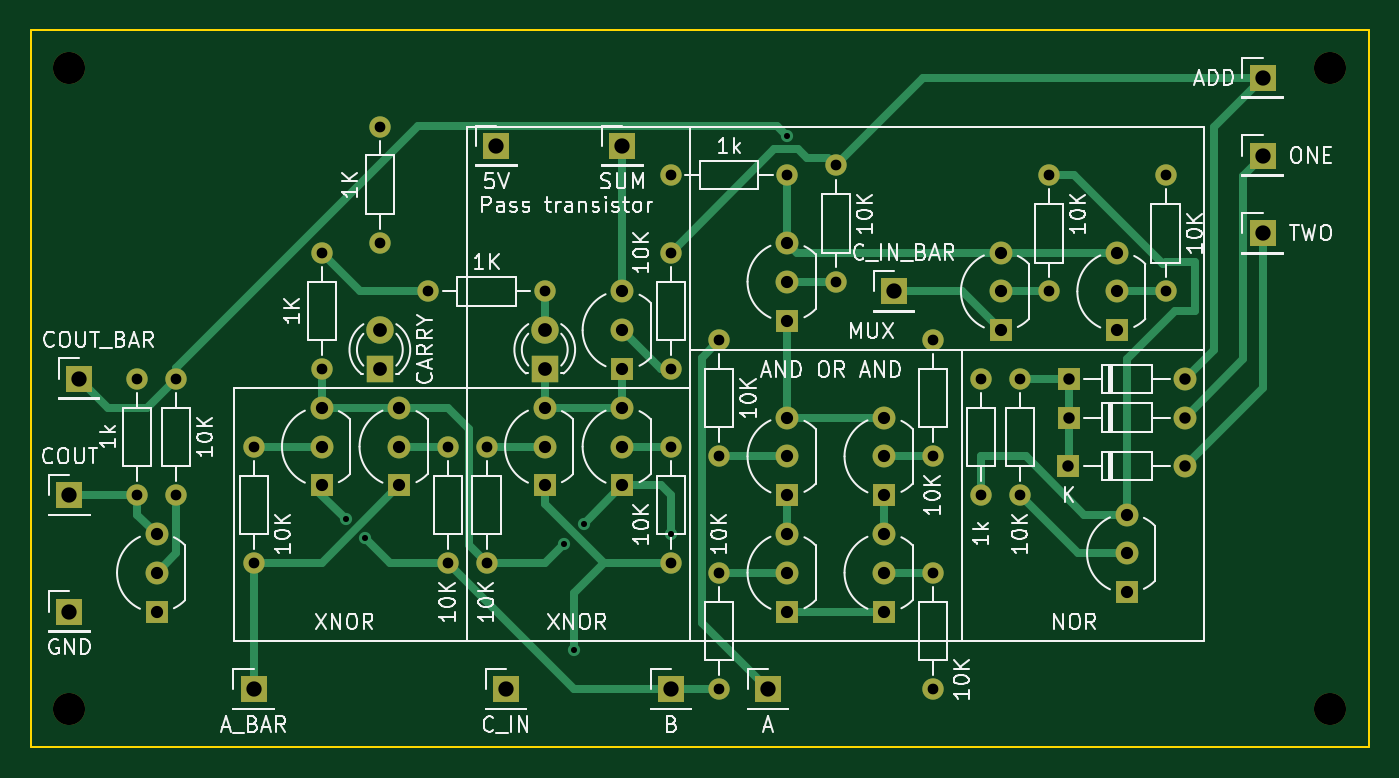
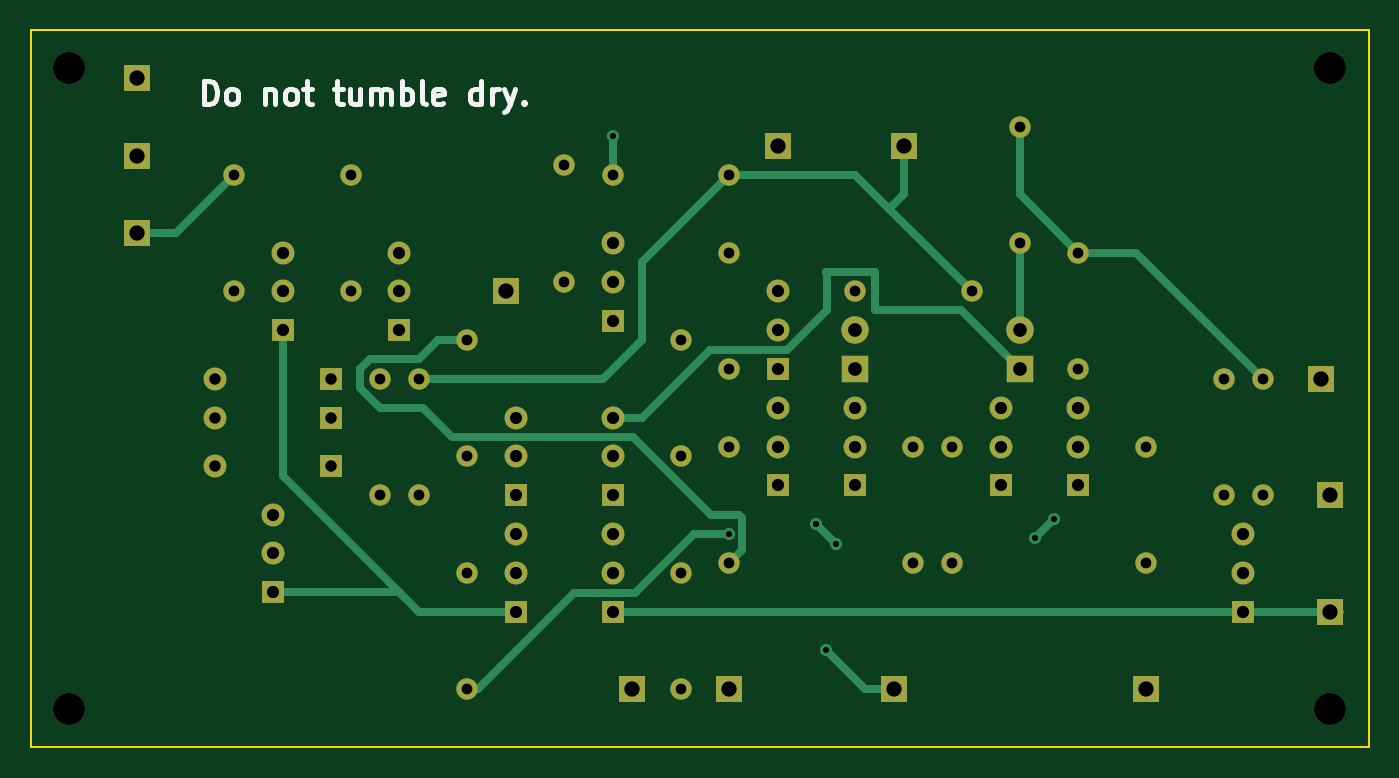
Circuit board: 11 layer files. Board 87.6 x 47.0 mm.
- bottom_copper: adder-B_Cu.gbr (11344 bytes)
- bottom_mask: adder-B_Mask.gbr (4961 bytes)
- paste: adder-B_Paste.gbr (448 bytes)
- bottom_silk: adder-B_Silkscreen.gbr (7223 bytes)
- outline: adder-Edge_Cuts.gbr (605 bytes)
- top_copper: adder-F_Cu.gbr (14364 bytes)
- top_mask: adder-F_Mask.gbr (4961 bytes)
- paste: adder-F_Paste.gbr (448 bytes)
- top_silk: adder-F_Silkscreen.gbr (80905 bytes)
- drill: adder-NPTH.drl (384 bytes)
- drill: adder-PTH.drl (2060 bytes)

=== bottom_copper: adder-B_Cu.gbr (11344 bytes, source omitted) ===
=== bottom_mask: adder-B_Mask.gbr ===
%TF.GenerationSoftware,KiCad,Pcbnew,7.0.8*%
%TF.CreationDate,2023-11-03T11:37:25-07:00*%
%TF.ProjectId,adder,61646465-722e-46b6-9963-61645f706362,rev?*%
%TF.SameCoordinates,Original*%
%TF.FileFunction,Soldermask,Bot*%
%TF.FilePolarity,Negative*%
%FSLAX46Y46*%
G04 Gerber Fmt 4.6, Leading zero omitted, Abs format (unit mm)*
G04 Created by KiCad (PCBNEW 7.0.8) date 2023-11-03 11:37:25*
%MOMM*%
%LPD*%
G01*
G04 APERTURE LIST*
%ADD10R,1.500000X1.500000*%
%ADD11C,1.500000*%
%ADD12R,1.700000X1.700000*%
%ADD13C,1.400000*%
%ADD14O,1.400000X1.400000*%
%ADD15C,2.100000*%
%ADD16R,1.800000X1.800000*%
%ADD17C,1.800000*%
%ADD18O,1.500000X1.500000*%
G04 APERTURE END LIST*
D10*
%TO.C,Q19*%
X202565000Y-114300000D03*
D11*
X202565000Y-111760000D03*
X202565000Y-109220000D03*
%TD*%
D10*
%TO.C,Q10*%
X180340000Y-115570000D03*
D11*
X180340000Y-113030000D03*
X180340000Y-110490000D03*
%TD*%
D12*
%TO.C,J4*%
X179070000Y-120650000D03*
%TD*%
D13*
%TO.C,R27*%
X205105000Y-94615000D03*
D14*
X205105000Y-86995000D03*
%TD*%
D13*
%TO.C,R25*%
X189865000Y-105410000D03*
D14*
X189865000Y-97790000D03*
%TD*%
D13*
%TO.C,R24*%
X183515000Y-93980000D03*
D14*
X183515000Y-86360000D03*
%TD*%
D10*
%TO.C,Q17*%
X201930000Y-97155000D03*
D11*
X201930000Y-94615000D03*
X201930000Y-92075000D03*
%TD*%
D13*
%TO.C,R18*%
X160655000Y-104775000D03*
D14*
X160655000Y-112395000D03*
%TD*%
D13*
%TO.C,R23*%
X172720000Y-92075000D03*
D14*
X172720000Y-99695000D03*
%TD*%
D12*
%TO.C,J8*%
X161290000Y-85090000D03*
%TD*%
D10*
%TO.C,Q11*%
X164465000Y-107315000D03*
D11*
X164465000Y-104775000D03*
X164465000Y-102235000D03*
%TD*%
D10*
%TO.C,Q18*%
X194310000Y-97155000D03*
D11*
X194310000Y-94615000D03*
X194310000Y-92075000D03*
%TD*%
D10*
%TO.C,Q16*%
X186690000Y-115570000D03*
D11*
X186690000Y-113030000D03*
X186690000Y-110490000D03*
%TD*%
D12*
%TO.C,J13*%
X133985000Y-100330000D03*
%TD*%
D13*
%TO.C,R17*%
X175895000Y-113030000D03*
D14*
X175895000Y-120650000D03*
%TD*%
D13*
%TO.C,R28*%
X195580000Y-107950000D03*
D14*
X195580000Y-100330000D03*
%TD*%
D15*
%TO.C,REF\u002A\u002A*%
X133350000Y-80010000D03*
%TD*%
D12*
%TO.C,J6*%
X161925000Y-120650000D03*
%TD*%
D13*
%TO.C,R20*%
X156845000Y-94615000D03*
D14*
X164465000Y-94615000D03*
%TD*%
D15*
%TO.C,REF\u002A\u002A*%
X215900000Y-121920000D03*
%TD*%
D13*
%TO.C,R16*%
X175895000Y-105410000D03*
D14*
X175895000Y-97790000D03*
%TD*%
D13*
%TO.C,R19*%
X153670000Y-83820000D03*
D14*
X153670000Y-91440000D03*
%TD*%
D13*
%TO.C,R26*%
X189865000Y-113030000D03*
D14*
X189865000Y-120650000D03*
%TD*%
D10*
%TO.C,Q12*%
X169545000Y-99695000D03*
D11*
X169545000Y-97155000D03*
X169545000Y-94615000D03*
%TD*%
D16*
%TO.C,D2*%
X164465000Y-99695000D03*
D17*
X164465000Y-97155000D03*
%TD*%
D12*
%TO.C,J9*%
X169545000Y-85090000D03*
%TD*%
D13*
%TO.C,R12*%
X149860000Y-92075000D03*
D14*
X149860000Y-99695000D03*
%TD*%
D15*
%TO.C,REF\u002A\u002A*%
X133350000Y-121920000D03*
%TD*%
D10*
%TO.C,Q13*%
X169545000Y-107315000D03*
D11*
X169545000Y-104775000D03*
X169545000Y-102235000D03*
%TD*%
D10*
%TO.C,Q14*%
X180340000Y-96520000D03*
D11*
X180340000Y-93980000D03*
X180340000Y-91440000D03*
%TD*%
D10*
%TO.C,D4*%
X198755000Y-102870000D03*
D18*
X206375000Y-102870000D03*
%TD*%
D12*
%TO.C,J11*%
X211455000Y-85725000D03*
%TD*%
%TO.C,J5*%
X187325000Y-94615000D03*
%TD*%
%TO.C,J3*%
X172720000Y-120650000D03*
%TD*%
D13*
%TO.C,R22*%
X172720000Y-104775000D03*
D14*
X172720000Y-112395000D03*
%TD*%
D12*
%TO.C,J7*%
X133350000Y-115570000D03*
%TD*%
D13*
%TO.C,R21*%
X172720000Y-86995000D03*
D14*
X180340000Y-86995000D03*
%TD*%
D16*
%TO.C,D1*%
X153670000Y-99700000D03*
D17*
X153670000Y-97160000D03*
%TD*%
D10*
%TO.C,Q20*%
X139065000Y-115570000D03*
D11*
X139065000Y-113030000D03*
X139065000Y-110490000D03*
%TD*%
D13*
%TO.C,R31*%
X140335000Y-107950000D03*
D14*
X140335000Y-100330000D03*
%TD*%
D12*
%TO.C,J10*%
X211455000Y-80645000D03*
%TD*%
%TO.C,J12*%
X211455000Y-90805000D03*
%TD*%
D13*
%TO.C,R32*%
X137795000Y-100330000D03*
D14*
X137795000Y-107950000D03*
%TD*%
D12*
%TO.C,J2*%
X145415000Y-120650000D03*
%TD*%
D15*
%TO.C,REF\u002A\u002A*%
X215900000Y-80010000D03*
%TD*%
D10*
%TO.C,Q15*%
X186690000Y-107950000D03*
D11*
X186690000Y-105410000D03*
X186690000Y-102870000D03*
%TD*%
D13*
%TO.C,R15*%
X158115000Y-104775000D03*
D14*
X158115000Y-112395000D03*
%TD*%
D13*
%TO.C,R30*%
X193040000Y-100330000D03*
D14*
X193040000Y-107950000D03*
%TD*%
D10*
%TO.C,Q8*%
X154940000Y-107315000D03*
D11*
X154940000Y-104775000D03*
X154940000Y-102235000D03*
%TD*%
D13*
%TO.C,R11*%
X145415000Y-104775000D03*
D14*
X145415000Y-112395000D03*
%TD*%
D12*
%TO.C,J14*%
X133350000Y-107950000D03*
%TD*%
D10*
%TO.C,Q9*%
X180340000Y-107950000D03*
D11*
X180340000Y-105410000D03*
X180340000Y-102870000D03*
%TD*%
D10*
%TO.C,D3*%
X198755000Y-100330000D03*
D18*
X206375000Y-100330000D03*
%TD*%
D13*
%TO.C,R29*%
X197485000Y-94615000D03*
D14*
X197485000Y-86995000D03*
%TD*%
D10*
%TO.C,D5*%
X198750000Y-106045000D03*
D18*
X206370000Y-106045000D03*
%TD*%
D10*
%TO.C,Q6*%
X149860000Y-107315000D03*
D11*
X149860000Y-104775000D03*
X149860000Y-102235000D03*
%TD*%
M02*

=== paste: adder-B_Paste.gbr ===
%TF.GenerationSoftware,KiCad,Pcbnew,7.0.8*%
%TF.CreationDate,2023-11-03T11:37:24-07:00*%
%TF.ProjectId,adder,61646465-722e-46b6-9963-61645f706362,rev?*%
%TF.SameCoordinates,Original*%
%TF.FileFunction,Paste,Bot*%
%TF.FilePolarity,Positive*%
%FSLAX46Y46*%
G04 Gerber Fmt 4.6, Leading zero omitted, Abs format (unit mm)*
G04 Created by KiCad (PCBNEW 7.0.8) date 2023-11-03 11:37:24*
%MOMM*%
%LPD*%
G01*
G04 APERTURE LIST*
G04 APERTURE END LIST*
M02*

=== bottom_silk: adder-B_Silkscreen.gbr (7223 bytes, source omitted) ===
=== outline: adder-Edge_Cuts.gbr ===
%TF.GenerationSoftware,KiCad,Pcbnew,7.0.8*%
%TF.CreationDate,2023-11-03T11:37:25-07:00*%
%TF.ProjectId,adder,61646465-722e-46b6-9963-61645f706362,rev?*%
%TF.SameCoordinates,Original*%
%TF.FileFunction,Profile,NP*%
%FSLAX46Y46*%
G04 Gerber Fmt 4.6, Leading zero omitted, Abs format (unit mm)*
G04 Created by KiCad (PCBNEW 7.0.8) date 2023-11-03 11:37:25*
%MOMM*%
%LPD*%
G01*
G04 APERTURE LIST*
%TA.AperFunction,Profile*%
%ADD10C,0.100000*%
%TD*%
G04 APERTURE END LIST*
D10*
X130810000Y-77470000D02*
X218440000Y-77470000D01*
X218440000Y-124460000D01*
X130810000Y-124460000D01*
X130810000Y-77470000D01*
M02*

=== top_copper: adder-F_Cu.gbr (14364 bytes, source omitted) ===
=== top_mask: adder-F_Mask.gbr ===
%TF.GenerationSoftware,KiCad,Pcbnew,7.0.8*%
%TF.CreationDate,2023-11-03T11:37:25-07:00*%
%TF.ProjectId,adder,61646465-722e-46b6-9963-61645f706362,rev?*%
%TF.SameCoordinates,Original*%
%TF.FileFunction,Soldermask,Top*%
%TF.FilePolarity,Negative*%
%FSLAX46Y46*%
G04 Gerber Fmt 4.6, Leading zero omitted, Abs format (unit mm)*
G04 Created by KiCad (PCBNEW 7.0.8) date 2023-11-03 11:37:25*
%MOMM*%
%LPD*%
G01*
G04 APERTURE LIST*
%ADD10R,1.500000X1.500000*%
%ADD11C,1.500000*%
%ADD12R,1.700000X1.700000*%
%ADD13C,1.400000*%
%ADD14O,1.400000X1.400000*%
%ADD15C,2.100000*%
%ADD16R,1.800000X1.800000*%
%ADD17C,1.800000*%
%ADD18O,1.500000X1.500000*%
G04 APERTURE END LIST*
D10*
%TO.C,Q19*%
X202565000Y-114300000D03*
D11*
X202565000Y-111760000D03*
X202565000Y-109220000D03*
%TD*%
D10*
%TO.C,Q10*%
X180340000Y-115570000D03*
D11*
X180340000Y-113030000D03*
X180340000Y-110490000D03*
%TD*%
D12*
%TO.C,J4*%
X179070000Y-120650000D03*
%TD*%
D13*
%TO.C,R27*%
X205105000Y-94615000D03*
D14*
X205105000Y-86995000D03*
%TD*%
D13*
%TO.C,R25*%
X189865000Y-105410000D03*
D14*
X189865000Y-97790000D03*
%TD*%
D13*
%TO.C,R24*%
X183515000Y-93980000D03*
D14*
X183515000Y-86360000D03*
%TD*%
D10*
%TO.C,Q17*%
X201930000Y-97155000D03*
D11*
X201930000Y-94615000D03*
X201930000Y-92075000D03*
%TD*%
D13*
%TO.C,R18*%
X160655000Y-104775000D03*
D14*
X160655000Y-112395000D03*
%TD*%
D13*
%TO.C,R23*%
X172720000Y-92075000D03*
D14*
X172720000Y-99695000D03*
%TD*%
D12*
%TO.C,J8*%
X161290000Y-85090000D03*
%TD*%
D10*
%TO.C,Q11*%
X164465000Y-107315000D03*
D11*
X164465000Y-104775000D03*
X164465000Y-102235000D03*
%TD*%
D10*
%TO.C,Q18*%
X194310000Y-97155000D03*
D11*
X194310000Y-94615000D03*
X194310000Y-92075000D03*
%TD*%
D10*
%TO.C,Q16*%
X186690000Y-115570000D03*
D11*
X186690000Y-113030000D03*
X186690000Y-110490000D03*
%TD*%
D12*
%TO.C,J13*%
X133985000Y-100330000D03*
%TD*%
D13*
%TO.C,R17*%
X175895000Y-113030000D03*
D14*
X175895000Y-120650000D03*
%TD*%
D13*
%TO.C,R28*%
X195580000Y-107950000D03*
D14*
X195580000Y-100330000D03*
%TD*%
D15*
%TO.C,REF\u002A\u002A*%
X133350000Y-80010000D03*
%TD*%
D12*
%TO.C,J6*%
X161925000Y-120650000D03*
%TD*%
D13*
%TO.C,R20*%
X156845000Y-94615000D03*
D14*
X164465000Y-94615000D03*
%TD*%
D15*
%TO.C,REF\u002A\u002A*%
X215900000Y-121920000D03*
%TD*%
D13*
%TO.C,R16*%
X175895000Y-105410000D03*
D14*
X175895000Y-97790000D03*
%TD*%
D13*
%TO.C,R19*%
X153670000Y-83820000D03*
D14*
X153670000Y-91440000D03*
%TD*%
D13*
%TO.C,R26*%
X189865000Y-113030000D03*
D14*
X189865000Y-120650000D03*
%TD*%
D10*
%TO.C,Q12*%
X169545000Y-99695000D03*
D11*
X169545000Y-97155000D03*
X169545000Y-94615000D03*
%TD*%
D16*
%TO.C,D2*%
X164465000Y-99695000D03*
D17*
X164465000Y-97155000D03*
%TD*%
D12*
%TO.C,J9*%
X169545000Y-85090000D03*
%TD*%
D13*
%TO.C,R12*%
X149860000Y-92075000D03*
D14*
X149860000Y-99695000D03*
%TD*%
D15*
%TO.C,REF\u002A\u002A*%
X133350000Y-121920000D03*
%TD*%
D10*
%TO.C,Q13*%
X169545000Y-107315000D03*
D11*
X169545000Y-104775000D03*
X169545000Y-102235000D03*
%TD*%
D10*
%TO.C,Q14*%
X180340000Y-96520000D03*
D11*
X180340000Y-93980000D03*
X180340000Y-91440000D03*
%TD*%
D10*
%TO.C,D4*%
X198755000Y-102870000D03*
D18*
X206375000Y-102870000D03*
%TD*%
D12*
%TO.C,J11*%
X211455000Y-85725000D03*
%TD*%
%TO.C,J5*%
X187325000Y-94615000D03*
%TD*%
%TO.C,J3*%
X172720000Y-120650000D03*
%TD*%
D13*
%TO.C,R22*%
X172720000Y-104775000D03*
D14*
X172720000Y-112395000D03*
%TD*%
D12*
%TO.C,J7*%
X133350000Y-115570000D03*
%TD*%
D13*
%TO.C,R21*%
X172720000Y-86995000D03*
D14*
X180340000Y-86995000D03*
%TD*%
D16*
%TO.C,D1*%
X153670000Y-99700000D03*
D17*
X153670000Y-97160000D03*
%TD*%
D10*
%TO.C,Q20*%
X139065000Y-115570000D03*
D11*
X139065000Y-113030000D03*
X139065000Y-110490000D03*
%TD*%
D13*
%TO.C,R31*%
X140335000Y-107950000D03*
D14*
X140335000Y-100330000D03*
%TD*%
D12*
%TO.C,J10*%
X211455000Y-80645000D03*
%TD*%
%TO.C,J12*%
X211455000Y-90805000D03*
%TD*%
D13*
%TO.C,R32*%
X137795000Y-100330000D03*
D14*
X137795000Y-107950000D03*
%TD*%
D12*
%TO.C,J2*%
X145415000Y-120650000D03*
%TD*%
D15*
%TO.C,REF\u002A\u002A*%
X215900000Y-80010000D03*
%TD*%
D10*
%TO.C,Q15*%
X186690000Y-107950000D03*
D11*
X186690000Y-105410000D03*
X186690000Y-102870000D03*
%TD*%
D13*
%TO.C,R15*%
X158115000Y-104775000D03*
D14*
X158115000Y-112395000D03*
%TD*%
D13*
%TO.C,R30*%
X193040000Y-100330000D03*
D14*
X193040000Y-107950000D03*
%TD*%
D10*
%TO.C,Q8*%
X154940000Y-107315000D03*
D11*
X154940000Y-104775000D03*
X154940000Y-102235000D03*
%TD*%
D13*
%TO.C,R11*%
X145415000Y-104775000D03*
D14*
X145415000Y-112395000D03*
%TD*%
D12*
%TO.C,J14*%
X133350000Y-107950000D03*
%TD*%
D10*
%TO.C,Q9*%
X180340000Y-107950000D03*
D11*
X180340000Y-105410000D03*
X180340000Y-102870000D03*
%TD*%
D10*
%TO.C,D3*%
X198755000Y-100330000D03*
D18*
X206375000Y-100330000D03*
%TD*%
D13*
%TO.C,R29*%
X197485000Y-94615000D03*
D14*
X197485000Y-86995000D03*
%TD*%
D10*
%TO.C,D5*%
X198750000Y-106045000D03*
D18*
X206370000Y-106045000D03*
%TD*%
D10*
%TO.C,Q6*%
X149860000Y-107315000D03*
D11*
X149860000Y-104775000D03*
X149860000Y-102235000D03*
%TD*%
M02*

=== paste: adder-F_Paste.gbr ===
%TF.GenerationSoftware,KiCad,Pcbnew,7.0.8*%
%TF.CreationDate,2023-11-03T11:37:24-07:00*%
%TF.ProjectId,adder,61646465-722e-46b6-9963-61645f706362,rev?*%
%TF.SameCoordinates,Original*%
%TF.FileFunction,Paste,Top*%
%TF.FilePolarity,Positive*%
%FSLAX46Y46*%
G04 Gerber Fmt 4.6, Leading zero omitted, Abs format (unit mm)*
G04 Created by KiCad (PCBNEW 7.0.8) date 2023-11-03 11:37:24*
%MOMM*%
%LPD*%
G01*
G04 APERTURE LIST*
G04 APERTURE END LIST*
M02*

=== top_silk: adder-F_Silkscreen.gbr (80905 bytes, source omitted) ===
=== drill: adder-NPTH.drl ===
M48
; DRILL file {KiCad 7.0.8} date Fri 03 Nov 2023 11:37:27 AM PDT
; FORMAT={-:-/ absolute / inch / decimal}
; #@! TF.CreationDate,2023-11-03T11:37:27-07:00
; #@! TF.GenerationSoftware,Kicad,Pcbnew,7.0.8
; #@! TF.FileFunction,NonPlated,1,2,NPTH
FMAT,2
INCH
; #@! TA.AperFunction,NonPlated,NPTH,ComponentDrill
T1C0.0827
%
G90
G05
T1
X5.25Y-3.15
X5.25Y-4.8
X8.5Y-3.15
X8.5Y-4.8
T0
M30

=== drill: adder-PTH.drl ===
M48
; DRILL file {KiCad 7.0.8} date Fri 03 Nov 2023 11:37:27 AM PDT
; FORMAT={-:-/ absolute / inch / decimal}
; #@! TF.CreationDate,2023-11-03T11:37:27-07:00
; #@! TF.GenerationSoftware,Kicad,Pcbnew,7.0.8
; #@! TF.FileFunction,Plated,1,2,PTH
FMAT,2
INCH
; #@! TA.AperFunction,Plated,PTH,ViaDrill
T1C0.0157
; #@! TA.AperFunction,Plated,PTH,ComponentDrill
T2C0.0276
; #@! TA.AperFunction,Plated,PTH,ComponentDrill
T3C0.0295
; #@! TA.AperFunction,Plated,PTH,ComponentDrill
T4C0.0315
; #@! TA.AperFunction,Plated,PTH,ComponentDrill
T5C0.0354
; #@! TA.AperFunction,Plated,PTH,ComponentDrill
T6C0.0394
%
G90
G05
T1
X5.9625Y-4.3125
X6.0111Y-4.3611
X6.525Y-4.375
X6.55Y-4.65
X6.575Y-4.325
X6.8Y-4.35
X7.1Y-3.325
T2
X5.425Y-3.95
X5.425Y-4.25
X5.525Y-3.95
X5.525Y-4.25
X5.725Y-4.125
X5.725Y-4.425
X5.9Y-3.625
X5.9Y-3.925
X6.05Y-3.3
X6.05Y-3.6
X6.175Y-3.725
X6.225Y-4.125
X6.225Y-4.425
X6.325Y-4.125
X6.325Y-4.425
X6.475Y-3.725
X6.8Y-3.425
X6.8Y-3.625
X6.8Y-3.925
X6.8Y-4.125
X6.8Y-4.425
X6.925Y-3.85
X6.925Y-4.15
X6.925Y-4.45
X6.925Y-4.75
X7.1Y-3.425
X7.225Y-3.4
X7.225Y-3.7
X7.475Y-3.85
X7.475Y-4.15
X7.475Y-4.45
X7.475Y-4.75
X7.6Y-3.95
X7.6Y-4.25
X7.7Y-3.95
X7.7Y-4.25
X7.775Y-3.425
X7.775Y-3.725
X8.075Y-3.425
X8.075Y-3.725
T3
X7.8248Y-4.175
X7.825Y-3.95
X7.825Y-4.05
X8.1248Y-4.175
X8.125Y-3.95
X8.125Y-4.05
T4
X5.475Y-4.35
X5.475Y-4.45
X5.475Y-4.55
X5.9Y-4.025
X5.9Y-4.125
X5.9Y-4.225
X6.1Y-4.025
X6.1Y-4.125
X6.1Y-4.225
X6.475Y-4.025
X6.475Y-4.125
X6.475Y-4.225
X6.675Y-3.725
X6.675Y-3.825
X6.675Y-3.925
X6.675Y-4.025
X6.675Y-4.125
X6.675Y-4.225
X7.1Y-3.6
X7.1Y-3.7
X7.1Y-3.8
X7.1Y-4.05
X7.1Y-4.15
X7.1Y-4.25
X7.1Y-4.35
X7.1Y-4.45
X7.1Y-4.55
X7.35Y-4.05
X7.35Y-4.15
X7.35Y-4.25
X7.35Y-4.35
X7.35Y-4.45
X7.35Y-4.55
X7.65Y-3.625
X7.65Y-3.725
X7.65Y-3.825
X7.95Y-3.625
X7.95Y-3.725
X7.95Y-3.825
X7.975Y-4.3
X7.975Y-4.4
X7.975Y-4.5
T5
X6.05Y-3.8252
X6.05Y-3.9252
X6.475Y-3.825
X6.475Y-3.925
T6
X5.25Y-4.25
X5.25Y-4.55
X5.275Y-3.95
X5.725Y-4.75
X6.35Y-3.35
X6.375Y-4.75
X6.675Y-3.35
X6.8Y-4.75
X7.05Y-4.75
X7.375Y-3.725
X8.325Y-3.175
X8.325Y-3.375
X8.325Y-3.575
T0
M30

